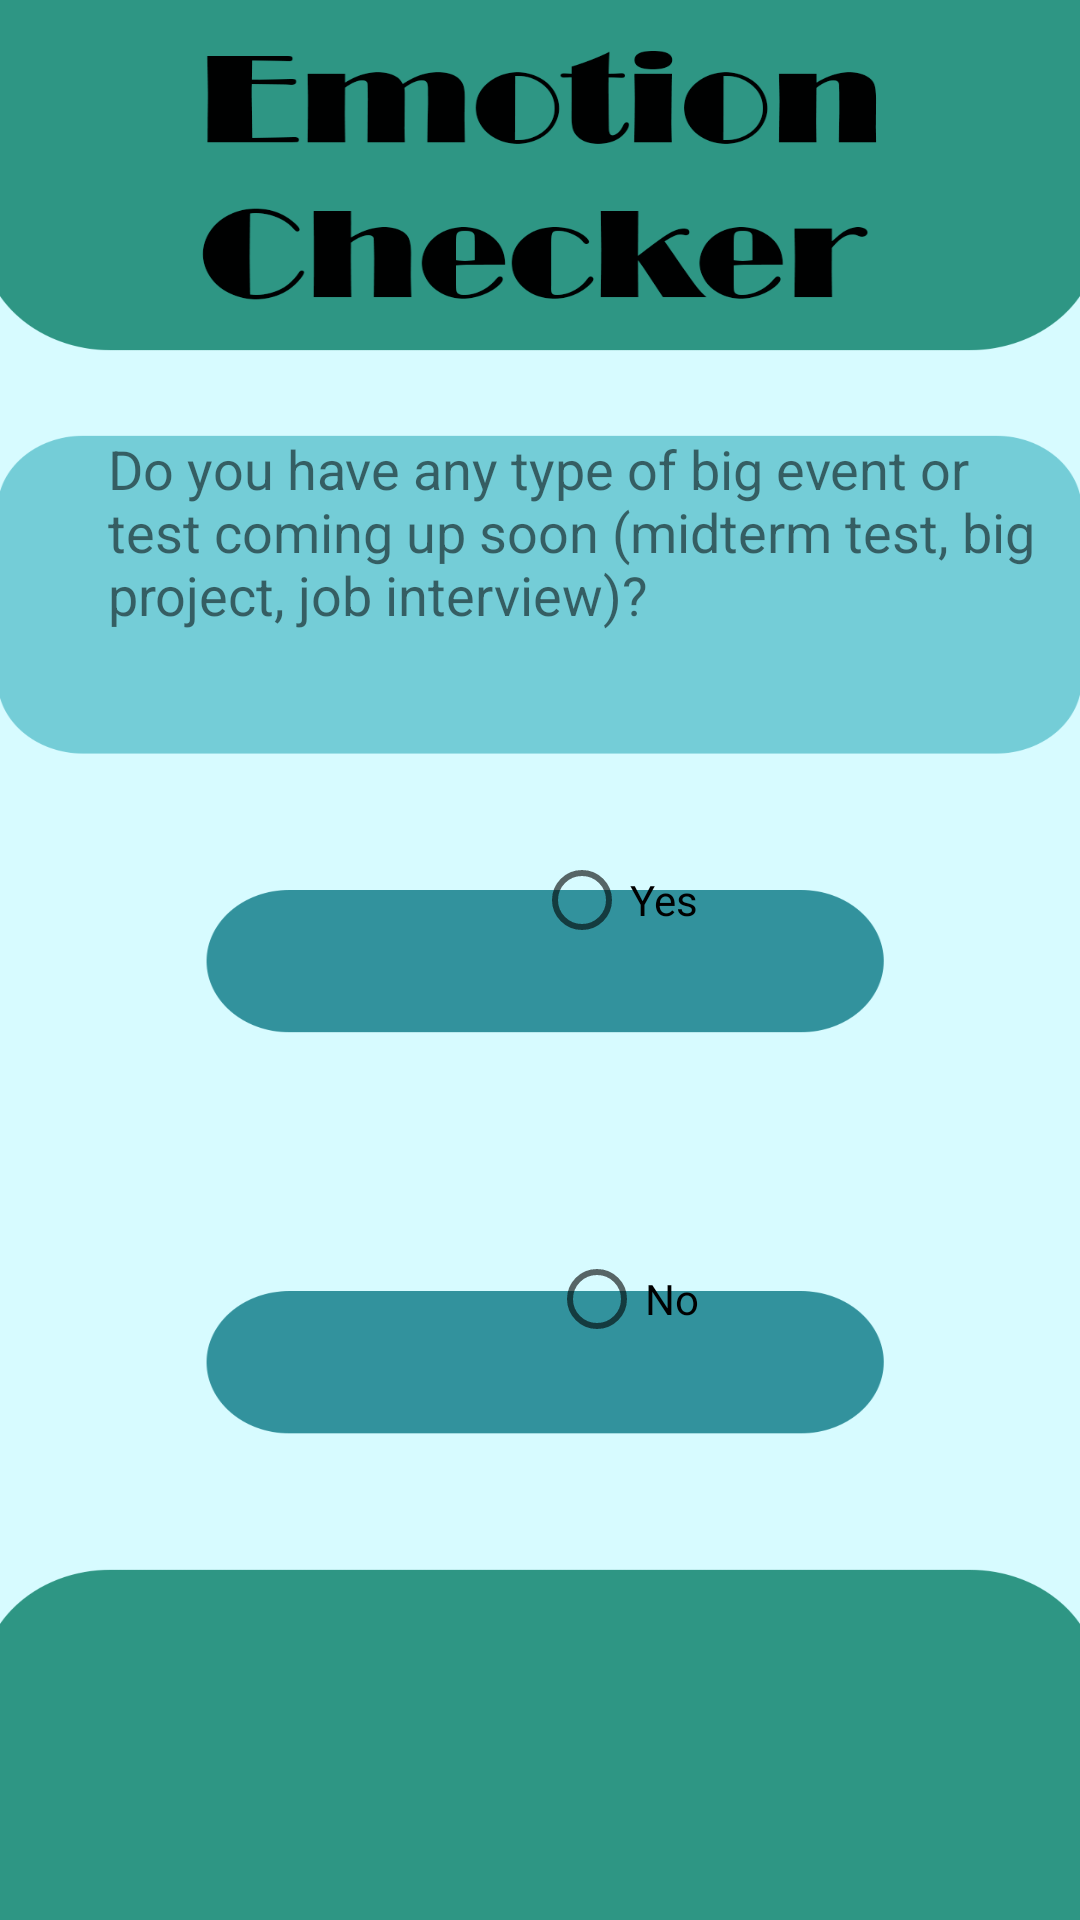

Layout XML and referenced resources for this Android screen:
<!-- AndroidManifest.xml: application theme Theme.CovidEmotionChecker -->
<!-- res/layout/activity_question2.xml -->
<?xml version="1.0" encoding="utf-8"?>
<androidx.constraintlayout.widget.ConstraintLayout xmlns:android="http://schemas.android.com/apk/res/android"
    xmlns:app="http://schemas.android.com/apk/res-auto"
    xmlns:tools="http://schemas.android.com/tools"
    android:layout_width="match_parent"
    android:layout_height="match_parent"
    android:background="@drawable/answer2"
    tools:context=".Question2">

    <TextView
        android:id="@+id/textView3"
        android:layout_width="335dp"
        android:layout_height="102dp"
        android:layout_marginStart="36dp"
        android:layout_marginLeft="36dp"
        android:layout_marginTop="144dp"
        android:text="Do you have any type of big event or test coming up soon (midterm test, big project, job interview)?"
        android:textSize="18sp"
        app:layout_constraintStart_toStartOf="parent"
        app:layout_constraintTop_toTopOf="parent" />

    <RadioButton
        android:id="@+id/radioButton4"
        android:layout_width="wrap_content"
        android:layout_height="wrap_content"
        android:layout_marginStart="178dp"
        android:layout_marginLeft="178dp"
        android:layout_marginTop="30dp"
        android:text="Yes"
        app:layout_constraintStart_toStartOf="parent"
        app:layout_constraintTop_toBottomOf="@+id/textView3" />

    <RadioButton
        android:id="@+id/radioButton5"
        android:layout_width="wrap_content"
        android:layout_height="wrap_content"
        android:layout_marginStart="183dp"
        android:layout_marginLeft="183dp"
        android:layout_marginTop="85dp"
        android:text="No"
        app:layout_constraintStart_toStartOf="parent"
        app:layout_constraintTop_toBottomOf="@+id/radioButton4" />

</androidx.constraintlayout.widget.ConstraintLayout>
<!-- resources referenced by this layout -->
<resources>
  <!-- drawable answer2: png bitmap (drawable, 59545 bytes) -->
  <style name="Theme.CovidEmotionChecker" parent="Theme.MaterialComponents.DayNight.DarkActionBar">
          
          <item name="colorPrimary">@color/purple_500</item>
          <item name="colorPrimaryVariant">@color/purple_700</item>
          <item name="colorOnPrimary">@color/white</item>
          
          <item name="colorSecondary">@color/teal_200</item>
          <item name="colorSecondaryVariant">@color/teal_700</item>
          <item name="colorOnSecondary">@color/black</item>
          
          <item name="android:statusBarColor" tools:targetApi="l">?attr/colorPrimaryVariant</item>
          
      </style>
  <!-- not gathered from this repository: default colours our renderer supplied (Android Studio template values) -->
  <color name="purple_500">#FF6200EE</color>
  <color name="purple_700">#FF3700B3</color>
  <color name="teal_200">#FF03DAC5</color>
  <color name="teal_700">#FF018786</color>
  <color name="black">#FF000000</color>
  <color name="white">#FFFFFFFF</color>
</resources>
